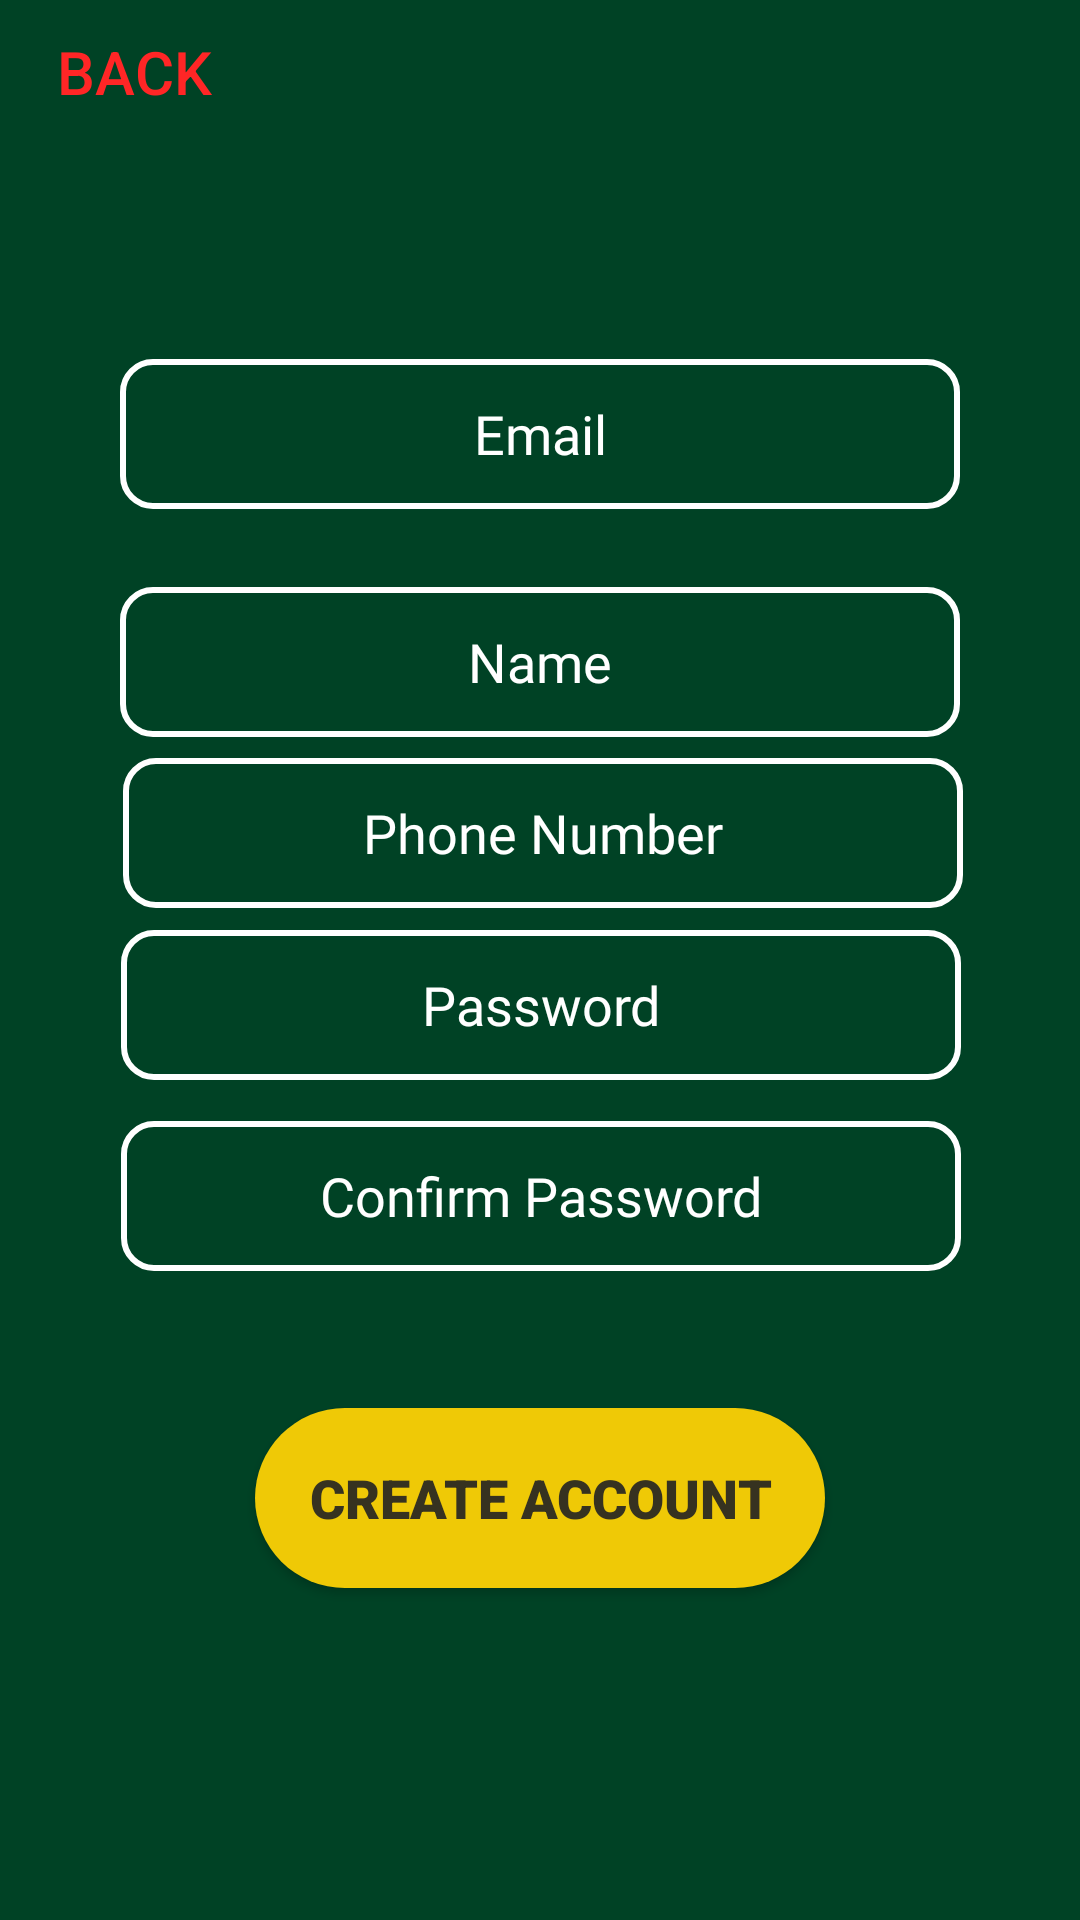

Here is an Android app screen rendered from its layout file. Give the layout XML and the strings, colors and styles it references.
<!-- AndroidManifest.xml: application theme Theme.Capstone -->
<!-- res/layout/activity_sign_up_page.xml -->
<?xml version="1.0" encoding="utf-8"?>
<androidx.constraintlayout.widget.ConstraintLayout xmlns:android="http://schemas.android.com/apk/res/android"
    xmlns:app="http://schemas.android.com/apk/res-auto"
    xmlns:tools="http://schemas.android.com/tools"
    android:layout_width="match_parent"
    android:layout_height="match_parent"
    tools:context=".SignUpPage"
    android:background="#004225">


    <EditText
        android:id="@+id/cellnum"
        android:layout_width="280dp"
        android:layout_height="50dp"
        android:background="@drawable/border"
        android:ems="10"
        android:fontFamily="@font/adamina"
        android:hint="Phone Number"
        android:inputType="number"
        android:textAlignment="center"
        android:textColor="#FBF8F8"
        android:textColorHint="#FFFFFF"
        android:textSize="18sp"
        app:layout_constraintBottom_toTopOf="@+id/password"
        app:layout_constraintEnd_toEndOf="parent"
        app:layout_constraintHorizontal_bias="0.511"
        app:layout_constraintStart_toStartOf="parent"
        app:layout_constraintTop_toBottomOf="@+id/username"
        app:layout_constraintVertical_bias="0.485" />

    <EditText
        android:id="@+id/username"
        android:layout_width="280dp"
        android:layout_height="50dp"
        android:background="@drawable/border"
        android:ems="10"
        android:fontFamily="@font/adamina"
        android:hint="Name"
        android:inputType="text"
        android:textAlignment="center"
        android:textColor="#FBF8F8"
        android:textColorHint="#FFFFFF"
        android:textSize="18sp"
        app:layout_constraintBottom_toTopOf="@+id/submit"
        app:layout_constraintEnd_toEndOf="parent"
        app:layout_constraintStart_toStartOf="parent"
        app:layout_constraintTop_toBottomOf="@+id/email"
        app:layout_constraintVertical_bias="0.104" />

    <EditText
        android:id="@+id/email"
        android:layout_width="280dp"
        android:layout_height="50dp"
        android:background="@drawable/border"
        android:ems="10"
        android:fontFamily="@font/adamina"
        android:hint="Email"
        android:textAlignment="center"
        android:textColor="#FBF8F8"
        android:textColorHint="#FFFFFF"
        android:textSize="18sp"
        app:layout_constraintBottom_toTopOf="@+id/submit"
        app:layout_constraintEnd_toEndOf="parent"
        app:layout_constraintHorizontal_bias="0.5"
        app:layout_constraintStart_toStartOf="parent"
        app:layout_constraintTop_toTopOf="parent"
        app:layout_constraintVertical_bias="0.285" />

    <EditText
        android:id="@+id/password"
        android:layout_width="280dp"
        android:layout_height="50dp"
        android:background="@drawable/border"
        android:ems="10"
        android:fontFamily="@font/adamina"
        android:hint="Password"
        android:inputType="textPassword"
        android:textAlignment="center"
        android:textColor="#FBF8F8"
        android:textColorHint="#FFFFFF"
        android:textSize="18sp"
        app:layout_constraintBottom_toTopOf="@+id/submit"
        app:layout_constraintEnd_toEndOf="parent"
        app:layout_constraintHorizontal_bias="0.505"
        app:layout_constraintStart_toStartOf="parent"
        app:layout_constraintTop_toBottomOf="@+id/username"
        app:layout_constraintVertical_bias="0.37" />

    <Button
        android:id="@+id/submit"
        android:layout_width="190dp"
        android:layout_height="60dp"
        android:background="@drawable/bttndesign"
        android:fontFamily="sans-serif-black"
        android:text="Create Account"
        android:textColor="#E8232323"
        android:textSize="18sp"
        app:layout_constraintBottom_toBottomOf="parent"
        app:layout_constraintEnd_toEndOf="parent"
        app:layout_constraintHorizontal_bias="0.5"
        app:layout_constraintStart_toStartOf="parent"
        app:layout_constraintTop_toTopOf="parent"
        app:layout_constraintVertical_bias="0.809" />

    <EditText
        android:id="@+id/confirm_pass"
        android:layout_width="280dp"
        android:layout_height="50dp"
        android:background="@drawable/border"
        android:ems="10"
        android:fontFamily="@font/adamina"
        android:hint="Confirm Password"
        android:inputType="textPassword"
        android:textAlignment="center"
        android:textColor="#FBF8F8"
        android:textColorHint="#FFFFFF"
        android:textSize="18sp"
        app:layout_constraintBottom_toTopOf="@+id/submit"
        app:layout_constraintEnd_toEndOf="parent"
        app:layout_constraintHorizontal_bias="0.505"
        app:layout_constraintStart_toStartOf="parent"
        app:layout_constraintTop_toBottomOf="@+id/password"
        app:layout_constraintVertical_bias="0.232" />

    <Button
        android:id="@+id/backbttn"
        android:layout_width="wrap_content"
        android:layout_height="wrap_content"
        android:background="@android:color/transparent"
        android:text="Back"
        android:textColor="#FF2626"
        android:textSize="20sp"
        app:layout_constraintBottom_toBottomOf="parent"
        app:layout_constraintEnd_toEndOf="parent"
        app:layout_constraintHorizontal_bias="0.003"
        app:layout_constraintStart_toStartOf="parent"
        app:layout_constraintTop_toTopOf="parent"
        app:layout_constraintVertical_bias="0.0" />

</androidx.constraintlayout.widget.ConstraintLayout>
<!-- resources referenced by this layout -->
<resources>
  <!-- drawable border (drawable) -->
  <?xml version="1.0" encoding="utf-8"?>
  <shape xmlns:android="http://schemas.android.com/apk/res/android"
      android:shape="rectangle">
      <corners android:radius="10dp" />
      <stroke
          android:width="2dp"
          android:color="#FFFFFF"
      />
      <solid android:color="@android:color/transparent" />
  </shape>
  <!-- drawable bttndesign (drawable) -->
  <?xml version="1.0" encoding="utf-8"?>
  <shape xmlns:android="http://schemas.android.com/apk/res/android" android:shape="rectangle">
      <solid android:color="#EFC906"/>
      <corners android:radius="65dp"/>
  
  </shape>
  <style name="Theme.Capstone" parent="Base.Theme.Capstone" />
  <style name="Base.Theme.Capstone" parent="Theme.AppCompat.Light.NoActionBar">
          
          
      </style>
</resources>
